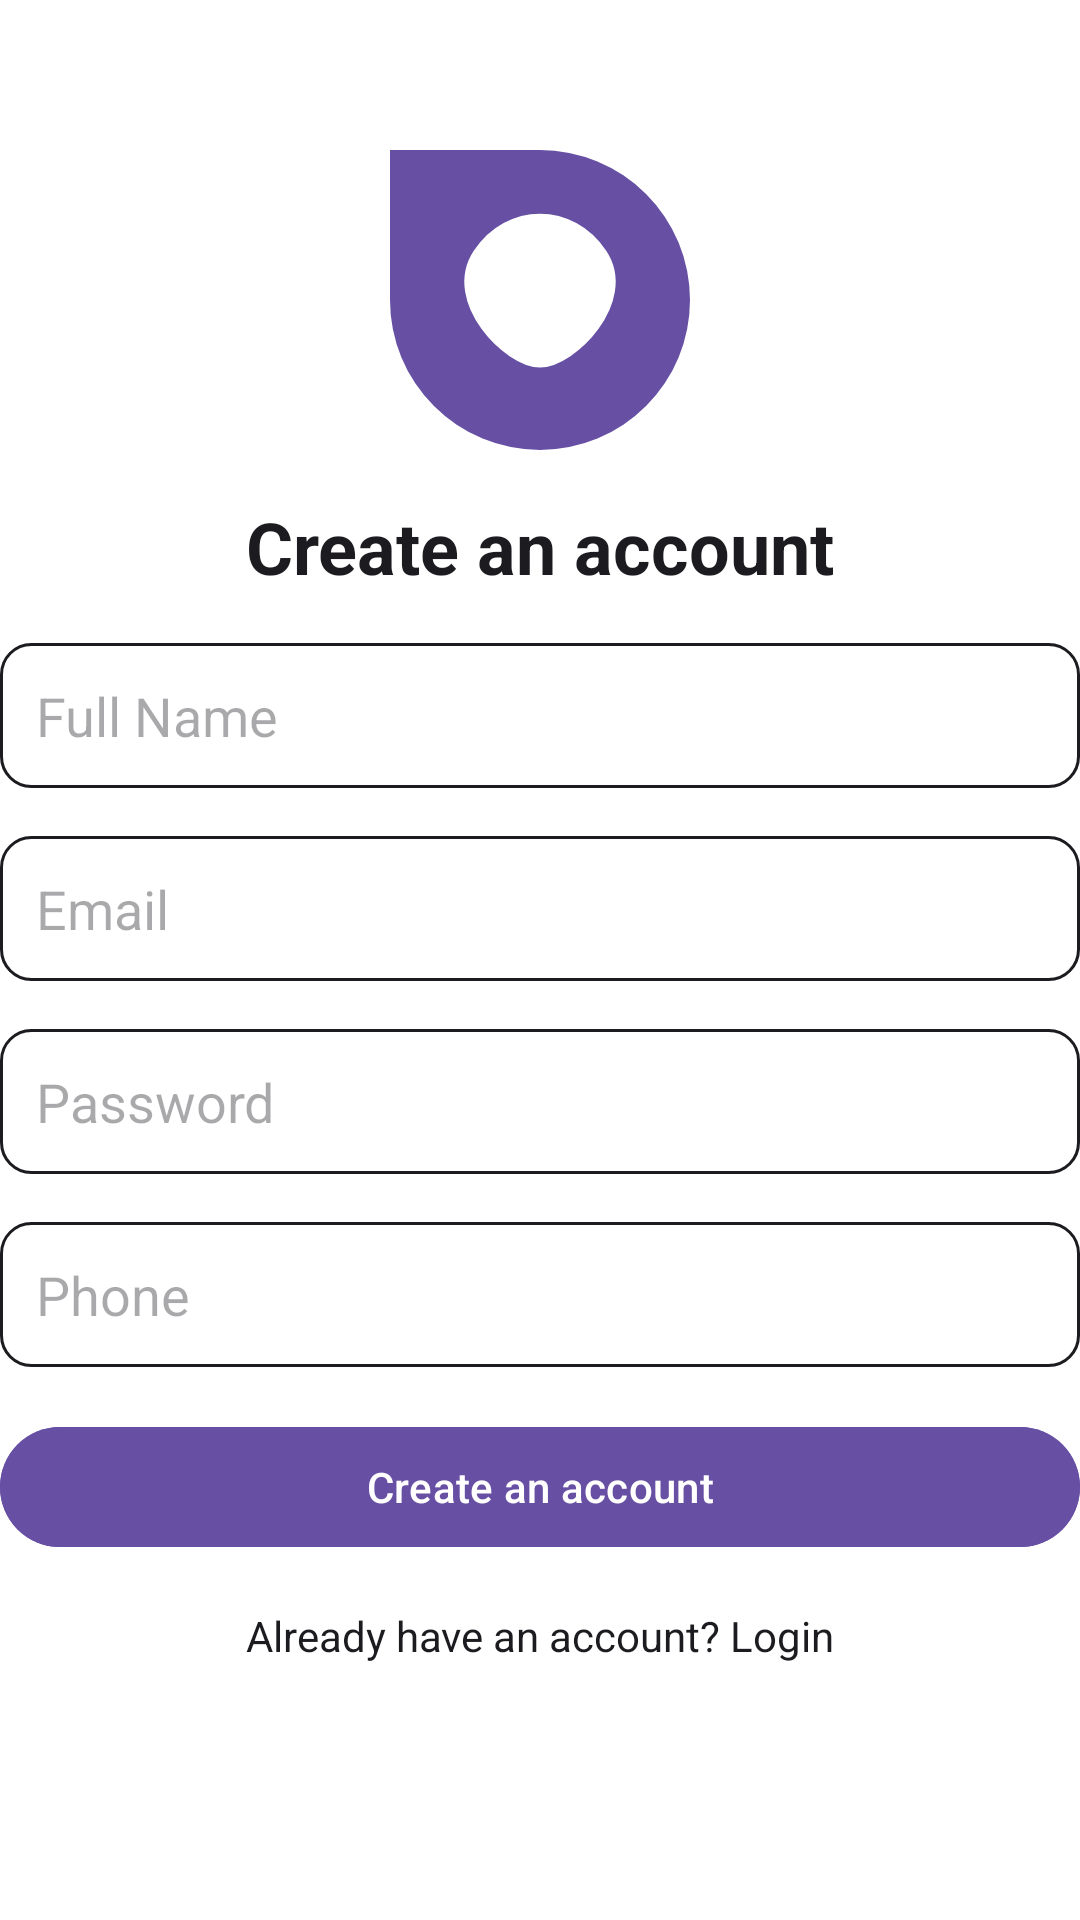

Produce the Android XML layout that renders to this screen, including the resource entries it uses.
<!-- AndroidManifest.xml: application theme Theme.Grocery -->
<!-- res/layout/fragment_sign_up.xml -->
<?xml version="1.0" encoding="utf-8"?>
<layout>

    <androidx.constraintlayout.widget.ConstraintLayout xmlns:android="http://schemas.android.com/apk/res/android"
        xmlns:app="http://schemas.android.com/apk/res-auto"
        android:layout_width="match_parent"
        android:layout_height="match_parent"
        android:layout_margin="20dp">

        
        <ImageView
            android:id="@+id/logo"
            android:layout_width="100dp"
            android:layout_height="100dp"
            android:src="@drawable/logo"
            app:layout_constraintTop_toTopOf="parent"
            app:layout_constraintStart_toStartOf="parent"
            app:layout_constraintEnd_toEndOf="parent"
            android:layout_marginTop="50dp" />

        
        <com.google.android.material.textview.MaterialTextView
            android:id="@+id/signUpText"
            android:layout_width="wrap_content"
            android:layout_height="wrap_content"
            android:text="@string/create_an_account"
            android:textSize="24sp"
            android:textStyle="bold"
            android:textColor="?attr/colorOnBackground"
            app:layout_constraintTop_toBottomOf="@id/logo"
            app:layout_constraintStart_toStartOf="parent"
            app:layout_constraintEnd_toEndOf="parent"
            android:layout_marginTop="16dp" />

        
        <EditText
            android:id="@+id/name"
            android:layout_width="0dp"
            android:layout_height="wrap_content"
            android:autofillHints="name"
            android:hint="@string/full_name"
            android:inputType="textPersonName"
            android:background="@drawable/input_background"
            android:padding="12dp"
            app:layout_constraintStart_toStartOf="parent"
            app:layout_constraintEnd_toEndOf="parent"
            app:layout_constraintTop_toBottomOf="@id/signUpText"
            android:layout_marginTop="16dp" />

        <EditText
            android:id="@+id/email"
            android:layout_width="0dp"
            android:layout_height="wrap_content"
            android:autofillHints="emailAddress"
            android:hint="@string/email"
            android:inputType="textEmailAddress"
            android:background="@drawable/input_background"
            android:padding="12dp"
            app:layout_constraintStart_toStartOf="parent"
            app:layout_constraintEnd_toEndOf="parent"
            app:layout_constraintTop_toBottomOf="@id/name"
            android:layout_marginTop="16dp" />

        <EditText
            android:id="@+id/password"
            android:layout_width="0dp"
            android:layout_height="wrap_content"
            android:autofillHints="password"
            android:hint="@string/password"
            android:inputType="textPassword"
            android:background="@drawable/input_background"
            android:padding="12dp"
            app:layout_constraintStart_toStartOf="parent"
            app:layout_constraintEnd_toEndOf="parent"
            app:layout_constraintTop_toBottomOf="@id/email"
            android:layout_marginTop="16dp"/>

        <EditText
            android:id="@+id/phone"
            android:layout_width="0dp"
            android:layout_height="wrap_content"
            android:autofillHints="emailAddress"
            android:hint="@string/phone"
            android:inputType="phone"
            android:background="@drawable/input_background"
            android:padding="12dp"
            app:layout_constraintStart_toStartOf="parent"
            app:layout_constraintEnd_toEndOf="parent"
            app:layout_constraintTop_toBottomOf="@id/password"
            android:layout_marginTop="16dp" />

        
        <com.google.android.material.button.MaterialButton
            android:id="@+id/signUpButton"
            android:layout_width="0dp"
            android:layout_height="wrap_content"
            android:text="@string/create_an_account"
            android:backgroundTint="?attr/colorPrimary"
            android:textColor="?attr/colorOnPrimary"
            app:layout_constraintStart_toStartOf="parent"
            app:layout_constraintEnd_toEndOf="parent"
            app:layout_constraintTop_toBottomOf="@id/phone"
            android:layout_marginTop="16dp"/>

        <ProgressBar
            android:id="@+id/progressBar"
            android:layout_width="wrap_content"
            android:layout_height="wrap_content"
            android:visibility="gone"
            android:layout_margin="20dp"
            app:layout_constraintTop_toBottomOf="@id/signUpButton"
            app:layout_constraintStart_toStartOf="parent"
            app:layout_constraintEnd_toEndOf="parent"/>

        
        
        <com.google.android.material.textview.MaterialTextView
            android:id="@+id/loginText"
            android:layout_width="wrap_content"
            android:layout_height="wrap_content"
            android:text="@string/already_have_an_account"
            app:layout_constraintTop_toBottomOf="@id/signUpButton"
            app:layout_constraintStart_toStartOf="parent"
            app:layout_constraintEnd_toEndOf="parent"
            android:layout_marginTop="16dp"
            android:textColor="?attr/colorOnBackground"/>

    </androidx.constraintlayout.widget.ConstraintLayout>

</layout>
<!-- resources referenced by this layout -->
<resources>
  <!-- drawable input_background (drawable) -->
  <?xml version="1.0" encoding="utf-8"?>
  <shape xmlns:android="http://schemas.android.com/apk/res/android" android:shape="rectangle">
      <solid android:color="?attr/colorSurface"/>
      <stroke android:width="1dp" android:color="?attr/colorOnSurface"/>
      <corners android:radius="10dp"/>
      <padding android:left="12dp" android:right="12dp" android:top="10dp" android:bottom="10dp"/>
  </shape>
  <!-- drawable logo (drawable) -->
  <?xml version="1.0" encoding="utf-8"?>
  <vector xmlns:android="http://schemas.android.com/apk/res/android"
      android:width="100dp"
      android:height="100dp"
      android:viewportWidth="100"
      android:viewportHeight="100">
  
      
      <path
          android:fillColor="?attr/colorPrimary"
          android:pathData="M50,0 A50,50 0 1,1 0,50 A50,50 0 1,1 50,0" />
  
      
      <path
          android:fillColor="#FFFFFF"
          android:pathData="M30,35 C40,20 60,20 70,35 C80,50 60,70 50,70 C40,70 20,50 30,35"
          android:strokeWidth="5"
          android:strokeColor="#FFFFFF"
          android:strokeLineJoin="round"/>
  </vector>
  <string name="already_have_an_account">Already have an account? Login</string>
  <string name="create_an_account">Create an account</string>
  <string name="email">Email</string>
  <string name="full_name">Full Name</string>
  <string name="password">Password</string>
  <string name="phone">Phone</string>
  <style name="Theme.Grocery" parent="Theme.Material3.DayNight.NoActionBar">
          
          <item name="colorPrimary">@color/primary</item>
          <item name="colorOnPrimary">@color/onPrimary</item>
          <item name="colorSecondary">@color/secondary</item>
          <item name="colorOnSecondary">@color/onSecondary</item>
          <item name="android:colorBackground">@color/background</item>
          <item name="colorOnBackground">@color/onBackground</item>
          <item name="colorSurface">@color/surface</item>
          <item name="colorOnSurface">@color/onSurface</item>
  
          <item name="textAppearanceHeadlineMedium">@style/CustomTypography</item>
          <item name="shapeAppearanceSmallComponent">@style/CustomSmallShape</item>
          <item name="shapeAppearanceMediumComponent">@style/CustomMediumShape</item>
          <item name="shapeAppearanceLargeComponent">@style/CustomLargeShape</item>
      </style>
  <color name="primary">#6750A4</color>
  <color name="onPrimary">#FFFFFF</color>
  <color name="secondary">#625B71</color>
  <color name="onSecondary">#FFFFFF</color>
  <color name="background">#FFFFFF</color>
  <color name="onBackground">#1C1B1F</color>
  <color name="surface">#FFFFFF</color>
  <color name="onSurface">#1C1B1F</color>
  <style name="CustomTypography" parent="TextAppearance.Material3.HeadlineMedium">
          <item name="android:textColor">?attr/colorOnBackground</item>
      </style>
  <style name="CustomSmallShape" parent="ShapeAppearance.Material3.SmallComponent">
          <item name="cornerFamily">rounded</item>
          <item name="cornerSize">8dp</item>
      </style>
  <style name="CustomMediumShape" parent="ShapeAppearance.Material3.MediumComponent">
          <item name="cornerSize">16dp</item>
      </style>
  <style name="CustomLargeShape" parent="ShapeAppearance.Material3.LargeComponent">
          <item name="cornerSizeTopLeft">24dp</item>
          <item name="cornerSizeTopRight">24dp</item>
          <item name="cornerSizeBottomLeft">0dp</item>
          <item name="cornerSizeBottomRight">0dp</item>
      </style>
  <style name="ShapeAppearance.Material3.MediumComponent" parent="ShapeAppearance.Material3.MediumComponent" tools:ignore="ResourceCycle">
          <item name="cornerSize">16dp</item>
      </style>
  <style name="ShapeAppearance.Material3.LargeComponent" parent="ShapeAppearance.Material3.LargeComponent" tools:ignore="ResourceCycle">
          <item name="cornerSize">28dp</item>
      </style>
</resources>
